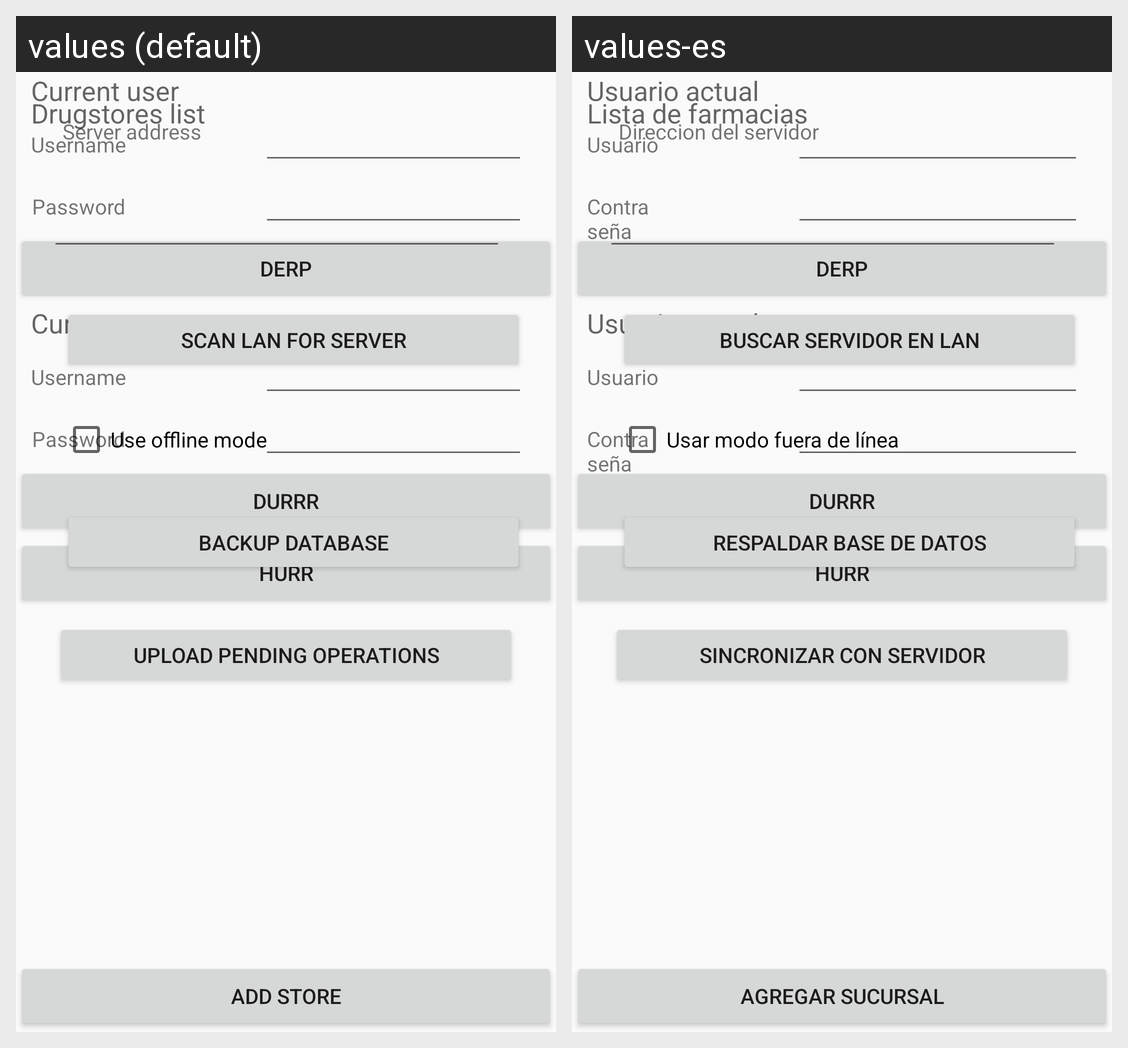

Strings drawn on this Android screen and how each of the app's shown locales translates them:
Android screen res/layout/fragment_all_settings.xml rendered under 2 locales, left to right: values (default), values-es. Device: Nexus 5 (rendered at 1080×1920; each locale shown at half size, 540×960, under a caption strip naming it); theme AppTheme.
Strings drawn on this screen, with the default value and each locale's value (text and hints the layout hard-codes, and strings that could not be matched under every locale, appear in the picture but are not listed):

current_user
  values: Current user
  values-es: Usuario actual

username
  values: Username
  values-es: Usuario

password
  values: Password
  values-es: Contraseña

drug_store_list
  values: Drugstores list
  values-es: Lista de farmacias

add_store
  values: Add store
  values-es: Agregar sucursal

server_addr
  values: Server address
  values-es: Direccion del servidor

use_offline_mode
  values: Use offline mode
  values-es: Usar modo fuera de línea

scan_network
  values: Scan LAN for server
  values-es: Buscar servidor en LAN

backup_database
  values: Backup database
  values-es: Respaldar base de datos

sync_pending_operations
  values: Upload pending operations
  values-es: Sincronizar con servidor
